Image classification data set "processed_dataset" (Preethamchegu/ml_project on GitHub). Class labels (2): normal, pneumonia.

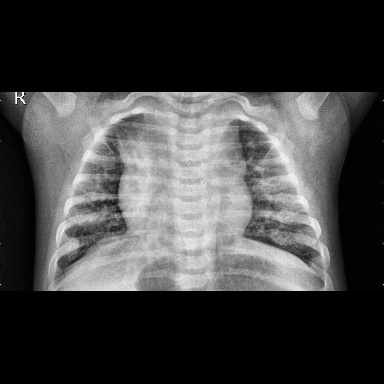
Label: pneumonia

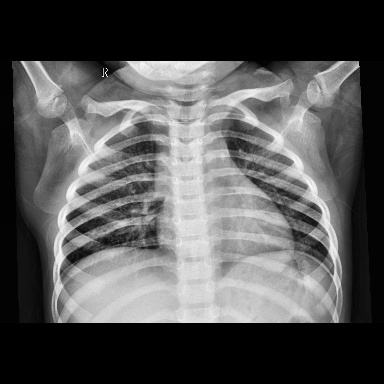
Label: normal

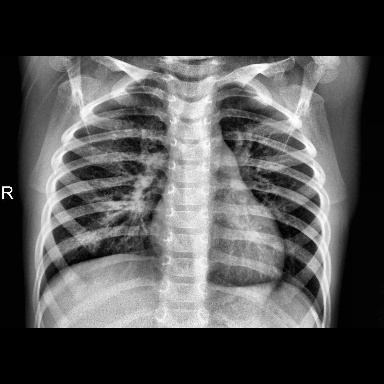
Label: pneumonia

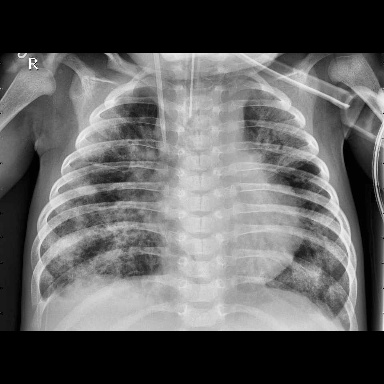
Label: pneumonia

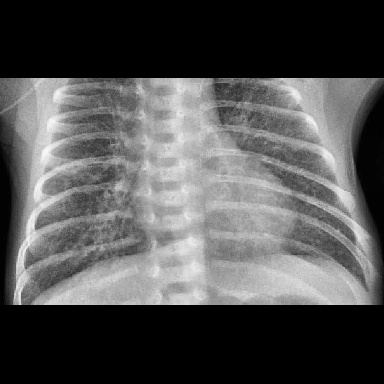
Label: pneumonia

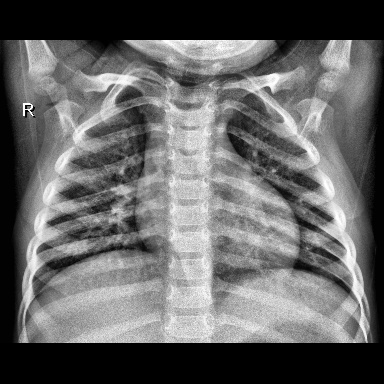
Label: normal
